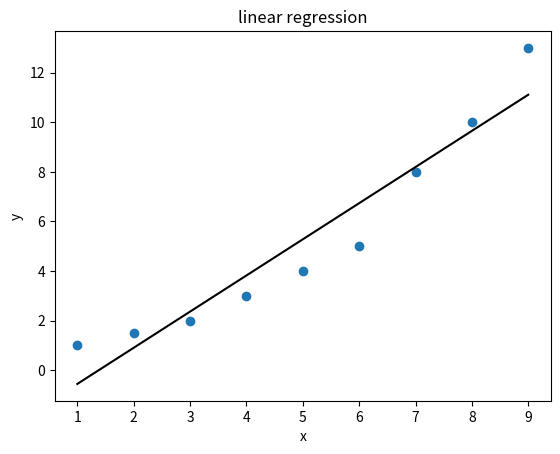

The matplotlib source for this figure: (Note: this script raises an exception after producing the figure.)
# -*- coding: utf-8 -*-
"""finally test .ipynb

Automatically generated by Colab.

Original file is located at
    https://colab.research.google.com/drive/17dTUK8Yl1_SHNCNfxvx05vLsl3dRDFpQ

回歸
"""

# Least-square methods

import numpy as np
import matplotlib.pyplot as plt

X=np.array([1,2,3,4,5,6,7,8,9])
Y=np.array([1,1.5,2,3,4,5,8,10,13])


X_ave=np.mean(X)
Y_ave=np.mean(Y)

num=0
den=0
for i in range(len(X)):
  num += (X[i]-X_ave)*(Y[i]-Y_ave)
  den += (X[i]-X_ave)**2
m=num/den
c=Y_ave-m*X_ave
print(m,c)
Yp = m * X + c
plt.scatter(X,Y)
plt.plot(X,Yp,color='black')
plt.title('linear regression')
plt.xlabel('x')
plt.ylabel('y')
plt.show()

#Newtons
import matplotlib.pyplot as plt
import numpy as np
import math

nth = int(input('nth_order_difference='))

x = np.array([-8,-6.22222222,-4.44444444,-2.66666667,-0.88888889,0.88888889,2.66666667,4.44444444,6.22222222,8])
y = np.array([5.94060012e-11,7.94829537e-08,2.61023666e-05,2.10401088e-03,4.16273041e-02,2.02148629e-01,2.40949220e-01,7.04924261e-02,5.06199370e-03,8.92201505e-05])

for i in range(nth):
    i = 0
    Newtons =[0]*len(x)
    while i < nth:
        j = nth
        while j > i:
            if i == 0:
                Newtons[j]=((y[j]-y[j-1])/(x[j]-x[j-1]))
            else:
                Newtons[j] = (Newtons[j]-Newtons[j-1])/(x[j]-x[j-1-i])
            j -= 1
        i+= 1
print(Newtons)
def function(data):
    return y[0]+Newtons[1]*(data-x[0])+Newtons[2]*(data-x[0])*(data-x[1])+\
    Newtons[3]*(data-x[0])*(data-x[1])*(data-x[2])+\
    Newtons[4]*(data-x[0])*(data-x[1])*(data-x[2])*(data-x[3])+\
    Newtons[5]*(data-x[0])*(data-x[1])*(data-x[2])*(data-x[3])*(data-x[4])*(data-x[5])+\
    Newtons[6]*(data-x[0])*(data-x[1])*(data-x[2])*(data-x[3])*(data-x[4])*(data-x[5])*(data-x[6])+\
    Newtons[7]*(data-x[0])*(data-x[1])*(data-x[2])*(data-x[3])*(data-x[4])*(data-x[5])*(data-x[6])*(data-x[7])+\
    Newtons[8]*(data-x[0])*(data-x[1])*(data-x[2])*(data-x[3])*(data-x[4])*(data-x[5])*(data-x[6])*(data-x[7])*(data-x[8])+\
    Newtons[9]*(data-x[0])*(data-x[1])*(data-x[2])*(data-x[3])*(data-x[4])*(data-x[5])*(data-x[6])*(data-x[7])*(data-x[8])*(data-x[9])


def calculate_data(x,Newtons):
    returnData=[];
    for data in x:
        returnData.append(function(data))
    return returnData

et=(function(8)-8.92201505e-05)/8.92201505e-05
print('Newtons interpolating polynomial=',function(8))
print('Newtons interpolating polynomial error=',abs(et))


plt.plot(x,calculate_data(x,Newtons),color="orange")
plt.scatter(x,y)

#Lagrange
import numpy as np
import matplotlib.pyplot as plt

x = np.array([-8,-6.22222222,-4.44444444,-2.66666667,-0.88888889,0.88888889,2.66666667,4.44444444,6.22222222,8])
y = np.array([5.94060012e-11,7.94829537e-08,2.61023666e-05,2.10401088e-03,4.16273041e-02,2.02148629e-01,2.40949220e-01,7.04924261e-02,5.06199370e-03,8.92201505e-05])


def Lagrange(x,y):
    n = len(x)
    m = len(y)
    p = np.poly1d([0])
    for k in range(n):
        L = np.poly1d([1])
        for i in range(n):
            if i!=k:
              L = L*np.poly1d([1.0/(x[k]-x[i]),-float(x[i]/(x[k]-x[i]))])
        p = p+y[k]*L
    return p

p = Lagrange(x,y)

xi = 4
print('f(4)的值為',p(xi))
plt.plot(x,y)
plt.scatter(xi,p(xi),color='red')
plt.title('3th order Lagrange interpolating polynomial')

#Cubic spline
import numpy as np
from sympy import *

x = np.array([-8,-6.22222222,-4.44444444,-2.66666667,-0.88888889,0.88888889,2.66666667,4.44444444,6.22222222,8])
y = np.array([5.94060012e-11,7.94829537e-08,2.61023666e-05,2.10401088e-03,4.16273041e-02,2.02148629e-01,2.40949220e-01,7.04924261e-02,5.06199370e-03,8.92201505e-05])
n=len(x)-1
h=np.zeros(n)
for i in range(1,n+1):
  h[i-1]=x[i]-x[i-1]

u=np.zeros(n-1)
l=np.zeros(n-1)
for i in range(1,n):
  u[i-1]=h[i-1]/(h[i-1]+h[i])
  l[i-1]=1-u[i-1]

d=np.zeros(n)
for i in range(2):
  j=n
  while j>i:
    if i==0:
      d[j-1]=((y[j]-y[j-1])/(x[j]-x[j-1]))
    else:
      d[j-1]=(d[j-1]-d[j-2])/(x[j]-x[j-1-i])
    j-=1

d1=np.zeros(n-1)
for i in range(n-1):
  d1[i]=6*d[i+1]

A=np.zeros([n-1,n-1])
for i in range(1,n-2):
  A[i,i-1]=u[i]
  A[i,i]=2
  A[i,i+1]=l[i]
A[0,0]=A[2,2]=2
A[0,1]=l[0]
A[2,1]=u[2]
A[7,7]=2

M0=np.array(n-1)
M0=np.linalg.solve(A,d1)
M=np.zeros(n+1)
for i in range(1,n):
  M[i]=M0[i-1]

F=[0]*len(x)
m=symbols('x')
for i in range(1,n+1):
  S=M[i-1]*((x[i]-m)**3)/(6*h[i-1])+M[i]*((m-x[i-1])**3)/(6*h[i-1])+(y[i-1]-(h[i-1]**2)*M[i-1]/6)*(x[i]-m)/h[i-1]+(y[i]-(h[i-1]**2)*M[i]/6)*(m-x[i-1])/h[i-1]
  F[i-1]=expand(S)
  print(x[i-1],'<',m,'<',x[i])
  print(F[i-1])

b=4.07191685267853e-6*27**3 + 0.00219893973214286*27**2 - 0.271907924107143*27 + 13.6209107142857
et2=(b-7.986)/7.986

print('cubic spline=',b)
print('cubic spline error=',abs(et2))

x1=np.linspace(-8,-6.22222222,100)
y1=-2.25032613751899e-5*x1**3 - 0.000540078273004558*x1**2 - 0.00424946008944587*x1 - 0.0109523410079665
x2=np.linspace(-6.22222222,-4.44444444,100)
y2=0.00011713368537716*x2**3 + 0.00206647806544172*x2**2 + 0.0119691126773164*x2 + 0.0226861802740453
x3=np.linspace(-4.44444444 ,-2.66666667,100)
y3=-8.54572986725475e-5*x3**3 - 0.000634735052519827*x3**2 - 3.62789460628508e-5*x3 + 0.00490041492386174
x4=np.linspace(-2.66666667,-0.88888889,100)
y4=0.00652397790759864*x4**3 + 0.052240746663744*x4**2 + 0.140965005806892*x4 + 0.13023489041649
x5=np.linspace(-0.88888889, 0.88888889,100)
y5=-0.0111398783016572*x5**3 + 0.00513713004684886*x5**2 + 0.0990951243173148*x5 + 0.117828999589256
x6=np.linspace(0.88888889, 2.66666667,100)
y6=-0.00516319015123525*x6**3 - 0.0108007050408654*x6**2 + 0.113262088857436*x6 + 0.11363138046101
x7=np.linspace(2.66666667, 4.44444444,100)
y7=0.0162129956041378*x7**3 - 0.181810191297611*x7**2 + 0.569287386112124*x7 - 0.291724439827629
x8=np.linspace(4.44444444, 6.22222222,100)
y8=-0.00375303700844996*x8**3 + 0.0844035766040112*x8**2 - 0.613884914489694*x8 + 1.46112341116296
x9=np.linspace(6.22222222, 8.0,100)
y9=-0.002690041085006*x9**3 + 0.0645609860401441*x9**2 - 0.510783215174026*x9 + 1.33175287049656

plt.plot(x1,y1)
plt.plot(x2,y2)
plt.plot(x3,y3)
plt.plot(x4,y4)
plt.plot(x5,y5)
plt.plot(x6,y6)
plt.plot(x7,y7)
plt.plot(x8,y8)
plt.plot(x9,y9)

"""微分"""

#Euler’s method
import numpy as np
from matplotlib import pyplot as plt

def Euler(f,x0,xf,y0=2,n=100):
    x = np.linspace(x0,xf,n)
    y = list([y0])
    for i in range(n-1):
        h = x[i+1]-x[i]
        y.append(y[-1]+h*f(x[i],y[-1]))

    y = np.array(y)
    return y

def f(x,y):
  return 4*np.exp(0.8*x) -0.5*y

y_Euler = Euler(lambda x,y:f(x,y),0,3,1,100)


#the analytical solution
def F(x):
  return 4*(np.exp(0.8*x)-np.exp(-0.5*x))/1.3 +2*np.exp(-0.5*x)

x1 = np.linspace(0,3,100)
a = F(x1)

plt.plot(x1,a,'b',x1,y_Euler,'r')

#Runge-Kutta method
import numpy as np
import matplotlib.pyplot as plt

def RK4(f,x0,xf,y0=2,n=100):
  x = np.linspace(x0,xf,n)
  y = list([y0])
  for i in range(n-1):
    h = x[i+1]-x[i]
    k1 = h*f(x[i],y[-1])
    k2 = h*f(x[i]+h/2.0,y[-1]+k1/2.0)
    k3 = h*f(x[i]+h/2.0,y[-1]+k2/2.0)
    k4 = h*f(x[i]+h,y[-1]+k3)
    y.append(y[-1]+(k1+2*k2+2*k3+k4)/6)

  y = np.array(y)
  return y

def f(x,y):
  return 4*np.exp(0.8*x) -0.5*y

y_RK4 = RK4(lambda x,y: f(x,y),0,3,1,100)

#the analytical solution
def F(x):
  return 4*(np.exp(0.8*x)-np.exp(-0.5*x))/1.3 +2*np.exp(-0.5*x)

x1 = np.linspace(0,3,100)
a = F(x1)

plt.plot(x1,a,'b',x1,y_RK4,'r')

"""積分"""

#simpon 1/3
def simpson(f,a,b,N):
  if N/2==0 :
    n=N
  else:
    n=N+1
  h=float(b-a)/n
  s=float(f(a))

  for i in range(1,n,2):
    x  = a+h*i
    s += 4*f(x)
  for i in range(2,n-1,2):
    x =  a+h*i
    s += 2*f(x)
  s += f(b)
  s =  h*s/3

  return s
def f(x):
  return x**2
a=0
b=1

simpson(lambda x:f(x),a,b,10**3)

import numpy as np
import matplotlib.pyplot as plt

def f1(x):
   f1 = x**4.0
   return f1;

def f2(x):
   f2 = np.exp(-x*x)
   return f2;

def f3(x):
    return np.sinc(x / np.pi)

# trapezoidal rule
def trapezoid(f,a,b,N):
    h   = (b-a)/N
    xi  = np.linspace(a,b,N+1)
    fi  = f(xi)
    s   = 0.0
    for i in range(1,N):
        s = s + fi[i]
    s = (h/2)*(fi[0] + fi[N]) + h*s
    return s

# romberg method
def romberg(f,a,b,eps,nmax):
# f     ... function to be integrated
# [a,b] ... integration interval
# eps   ... desired accuracy
# nmax  ... maximal order of Romberg method
    Q         = np.zeros((nmax,nmax),float)
    converged = 0
    for i in range(0,nmax):
        N      = 2**i
        Q[i,0] = trapezoid(f,a,b,N)
        for k in range(0,i):
            n        = k + 2
            Q[i,k+1] = 1.0/(4**(n-1)-1)*(4**(n-1)*Q[i,k] - Q[i-1,k])
        if (i > 0):
            if abs(Q[i,i] - Q[i-1,i-1]) < eps:
               converged = 1
               break
    print(Q[i,i],N,converged)
    return Q[i,k+1],N,converged

# main program
a  = 0.0;b = 1.0  # integration interval [a,b]
romberg(f1,a,b,1.0e-12,10)
romberg(f2,a,b,1.0e-12,10)
a  = 0.0;b = 20.0*np.pi  # integration interval [a,b]
romberg(f3,a,b,1.0e-12,10)

"""線性"""

#(a)
import numpy as np
det=np.linalg.det
inv=np.linalg.inv

A=np.asmatrix([[15,-3,-1],[-3,18,-6],[-4,-1,12]])
B=np.asmatrix(([[3300],[1200],[2400]]))

def inverse(arr):
  if round(det(arr),2)==0:
    return 'no inverse'
  return inv(arr)
print(inverse(A))

x=inverse(A)*B
print(x)
